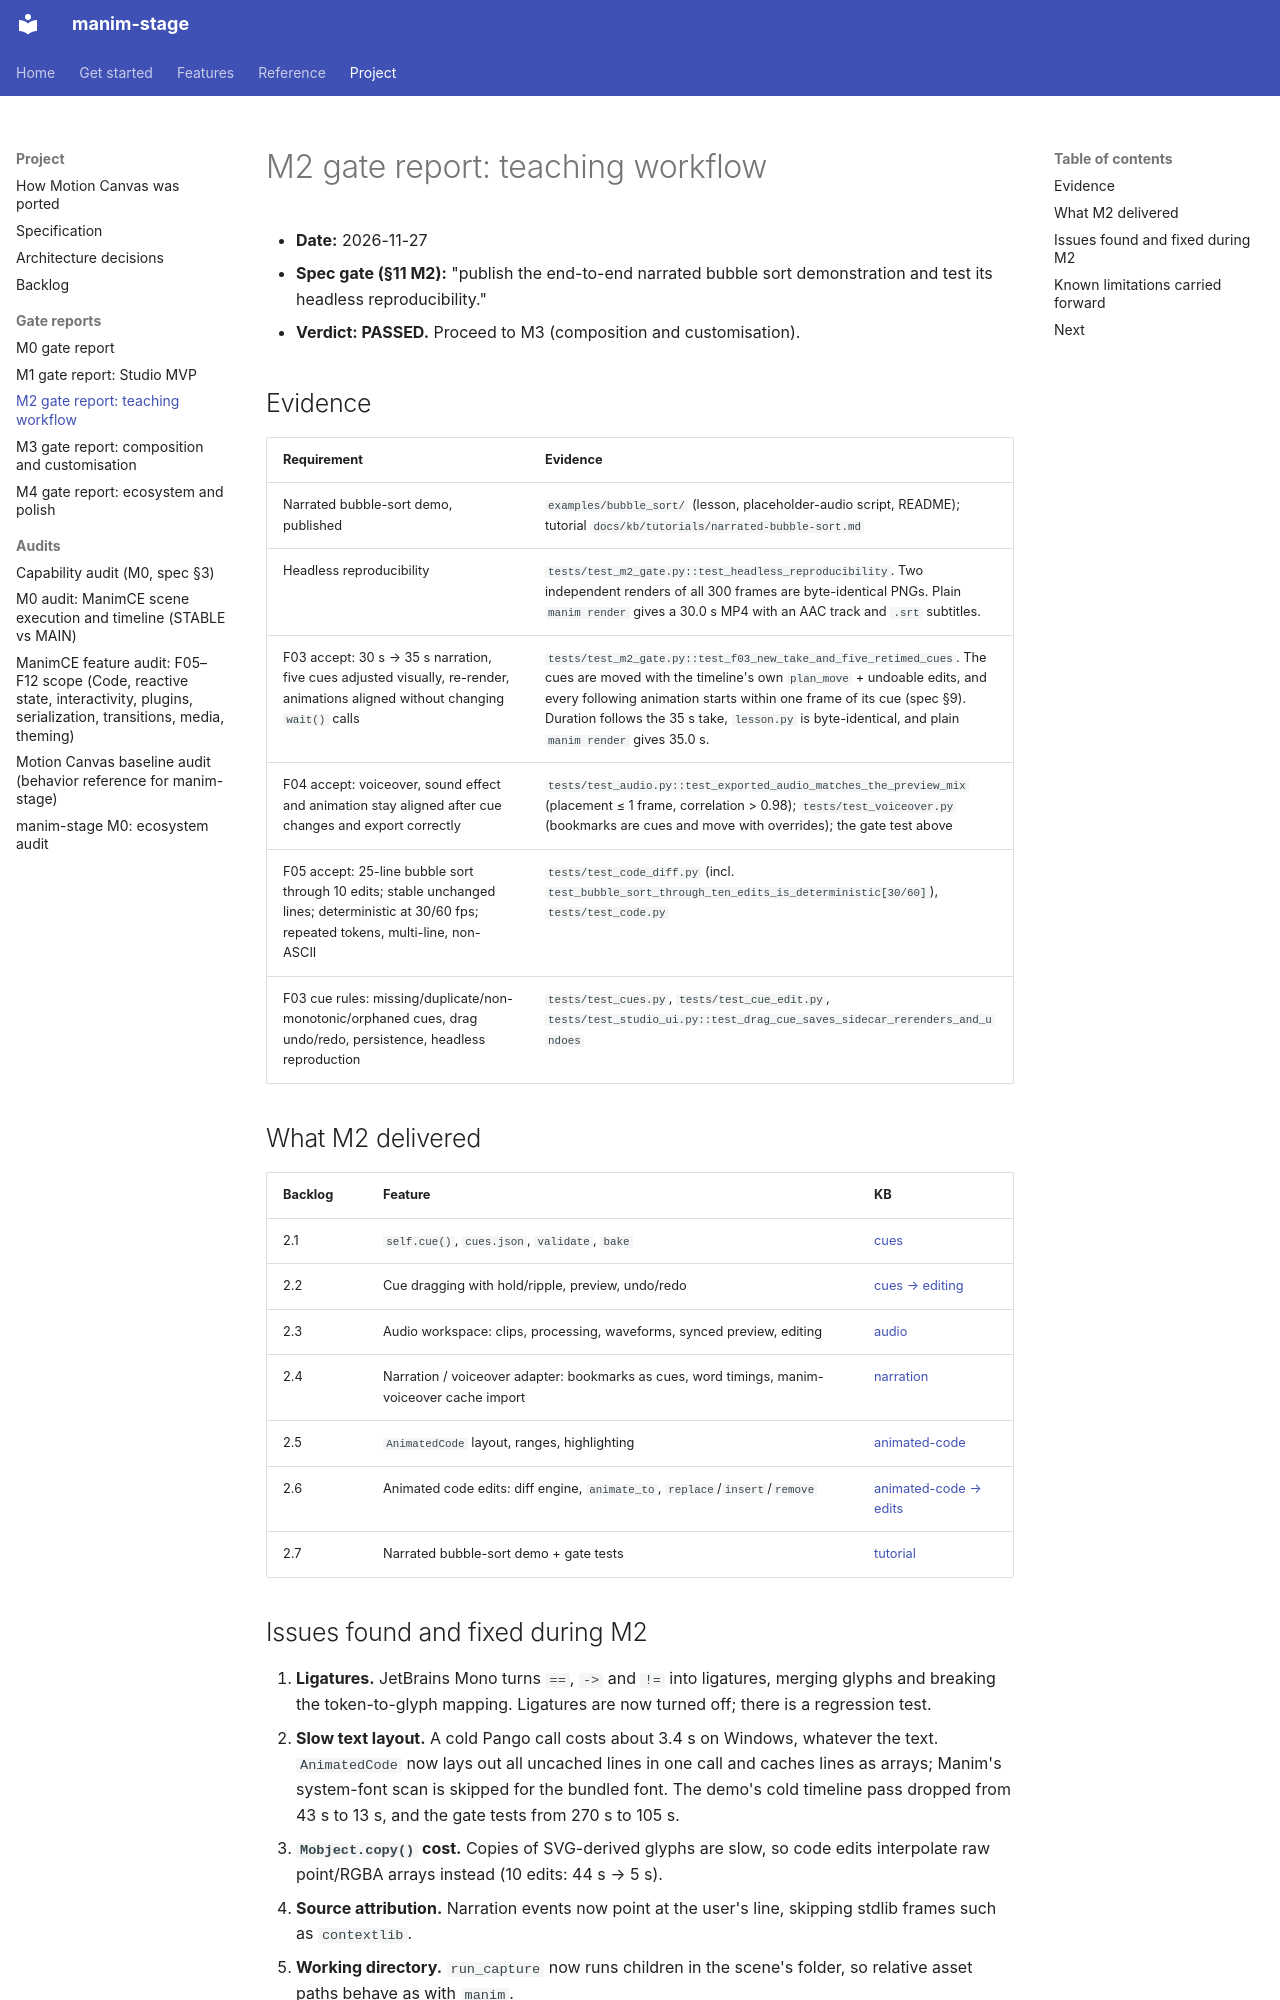

repository: sethstenzel/manim-stage · page: m2-gate-report/index.html · generator: mkdocs

# M2 gate report: teaching workflow

- **Date:** 2026-11-27
- **Spec gate (§11 M2):** "publish the end-to-end narrated bubble sort demonstration and test its headless reproducibility."
- **Verdict: PASSED.** Proceed to M3 (composition and customisation).

## Evidence

| Requirement | Evidence |
|---|---|
| Narrated bubble-sort demo, published | `examples/bubble_sort/` (lesson, placeholder-audio script, README); tutorial `docs/kb/tutorials/narrated-bubble-sort.md` |
| Headless reproducibility | `tests/test_m2_gate.py::test_headless_reproducibility`. Two independent renders of all 300 frames are byte-identical PNGs. Plain `manim render` gives a 30.0 s MP4 with an AAC track and `.srt` subtitles. |
| F03 accept: 30 s → 35 s narration, five cues adjusted visually, re-render, animations aligned without changing `wait()` calls | `tests/test_m2_gate.py::test_f03_new_take_and_five_retimed_cues`. The cues are moved with the timeline's own `plan_move` + undoable edits, and every following animation starts within one frame of its cue (spec §9). Duration follows the 35 s take, `lesson.py` is byte-identical, and plain `manim render` gives 35.0 s. |
| F04 accept: voiceover, sound effect and animation stay aligned after cue changes and export correctly | `tests/test_audio.py::test_exported_audio_matches_the_preview_mix` (placement ≤ 1 frame, correlation > 0.98); `tests/test_voiceover.py` (bookmarks are cues and move with overrides); the gate test above |
| F05 accept: 25-line bubble sort through 10 edits; stable unchanged lines; deterministic at 30/60 fps; repeated tokens, multi-line, non-ASCII | `tests/test_code_diff.py` (incl. `test_bubble_sort_through_ten_edits_is_deterministic[30/60]`), `tests/test_code.py` |
| F03 cue rules: missing/duplicate/non-monotonic/orphaned cues, drag undo/redo, persistence, headless reproduction | `tests/test_cues.py`, `tests/test_cue_edit.py`, `tests/test_studio_ui.py::test_drag_cue_saves_sidecar_rerenders_and_undoes` |

## What M2 delivered

| Backlog | Feature | KB |
|---|---|---|
| 2.1 | `self.cue()`, `cues.json`, `validate`, `bake` | [cues](kb/manim-stage/cues.md) |
| 2.2 | Cue dragging with hold/ripple, preview, undo/redo | [cues → editing](kb/manim-stage/cues.md#editing-cues-in-the-studio) |
| 2.3 | Audio workspace: clips, processing, waveforms, synced preview, editing | [audio](kb/manim-stage/audio.md) |
| 2.4 | Narration / voiceover adapter: bookmarks as cues, word timings, manim-voiceover cache import | [narration](kb/manim-stage/narration.md) |
| 2.5 | `AnimatedCode` layout, ranges, highlighting | [animated-code](kb/manim-stage/animated-code.md) |
| 2.6 | Animated code edits: diff engine, `animate_to`, `replace`/`insert`/`remove` | [animated-code → edits](kb/manim-stage/animated-code.md#animated-edits) |
| 2.7 | Narrated bubble-sort demo + gate tests | [tutorial](kb/tutorials/narrated-bubble-sort.md) |
